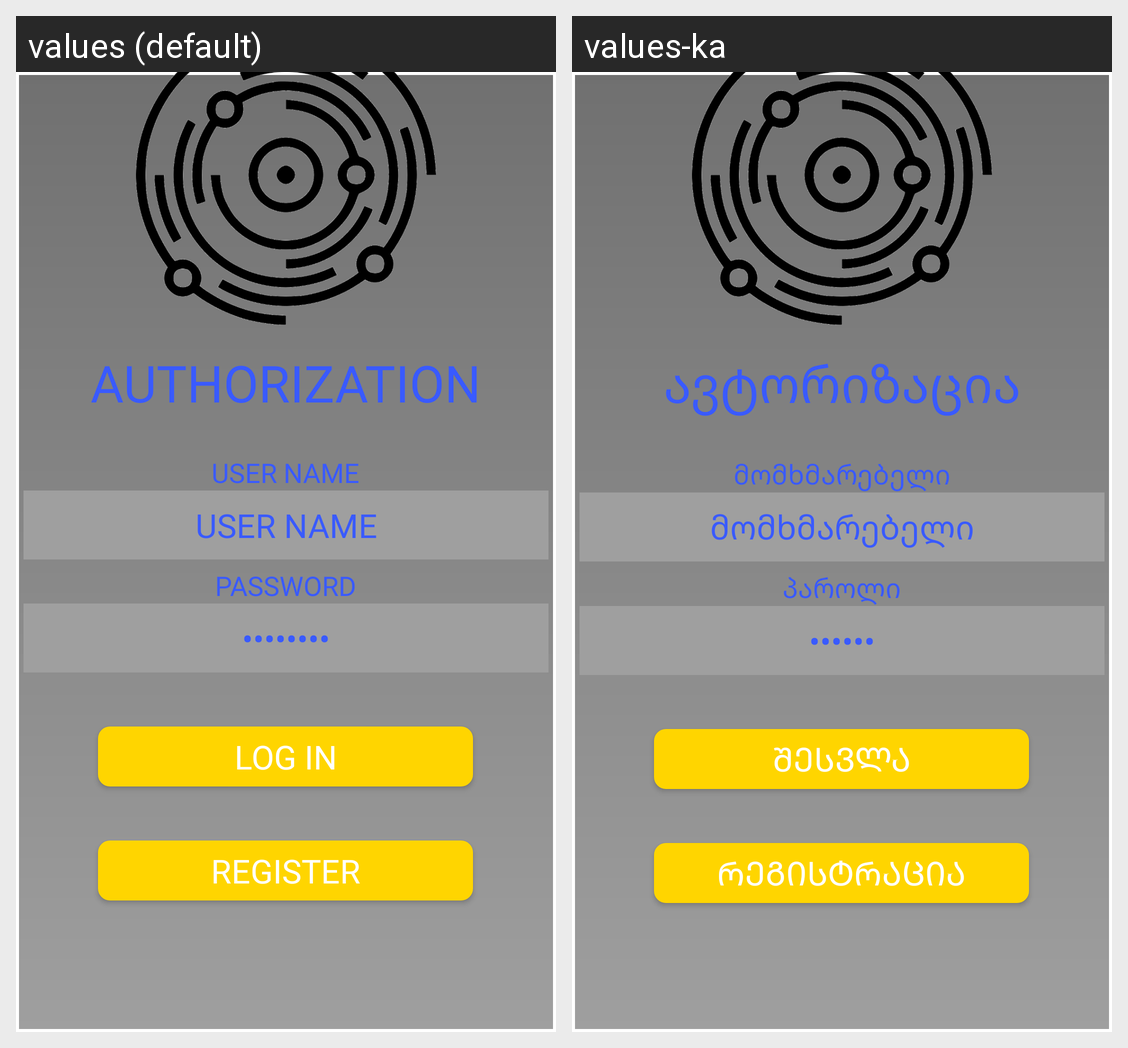

Strings drawn on this Android screen and how each of the app's shown locales translates them:
Android screen res/layout/login_activity.xml rendered under 2 locales, left to right: values (default), values-ka. Device: Nexus 5 (rendered at 1080×1920; each locale shown at half size, 540×960, under a caption strip naming it); theme Theme.MyApp.
Strings drawn on this screen, with the default value and each locale's value (text and hints the layout hard-codes, and strings that could not be matched under every locale, appear in the picture but are not listed):

login_layout_main_text
  values: AUTHORIZATION
  values-ka: ავტორიზაცია

user_name
  values: USER NAME
  values-ka: მომხმარებელი

password
  values: PASSWORD
  values-ka: პაროლი

log_in
  values: LOG IN
  values-ka: შესვლა

register_text
  values: REGISTER
  values-ka: რეგისტრაცია
